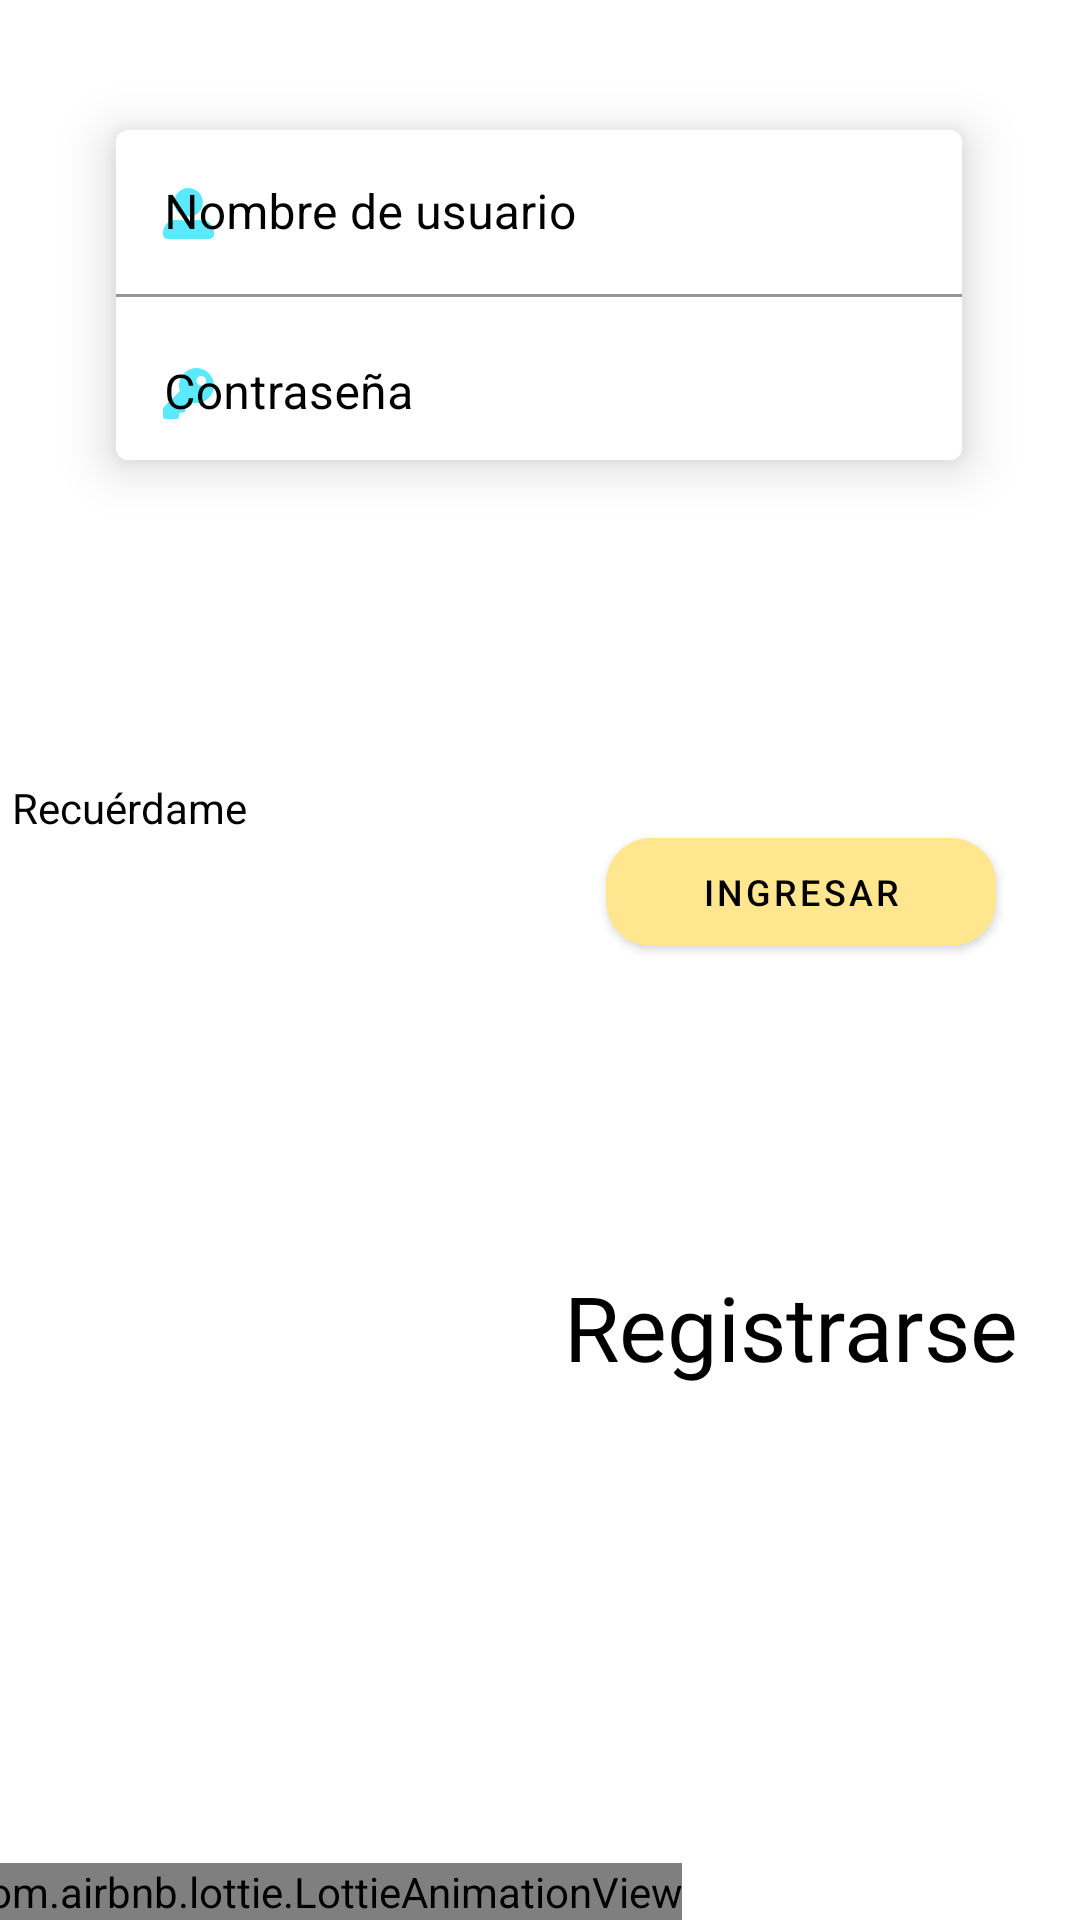

This screen was rendered from an Android layout file. Write that file and the resources it references.
<!-- AndroidManifest.xml: application theme Theme.Coquille -->
<!-- res/layout/fragment_login.xml -->
<?xml version="1.0" encoding="utf-8"?>
<androidx.constraintlayout.widget.ConstraintLayout xmlns:android="http://schemas.android.com/apk/res/android"
    xmlns:app="http://schemas.android.com/apk/res-auto"
    xmlns:tools="http://schemas.android.com/tools"
    android:layout_width="match_parent"
    android:layout_height="460dp"
    android:orientation="vertical"
    android:layout_gravity="bottom"
    android:background="@color/white"
    tools:context=".controllers.RegisterFragment">


    <androidx.cardview.widget.CardView
        android:id="@+id/card_view"
        android:layout_width="282dp"
        android:layout_height="110dp"
        android:layout_gravity="center"
        android:layout_marginTop="10dp"
        app:cardCornerRadius="4dp"
        app:cardElevation="10dp"
        android:backgroundTint="@color/white"
        app:layout_constraintBottom_toBottomOf="parent"
        app:layout_constraintEnd_toEndOf="parent"
        app:layout_constraintHorizontal_bias="0.496"
        app:layout_constraintStart_toStartOf="parent"
        app:layout_constraintTop_toTopOf="parent"
        app:layout_constraintVertical_bias="0.064">

        <com.google.android.material.textfield.TextInputLayout

            android:layout_width="match_parent"
            android:layout_height="wrap_content"
            android:hint="Nombre de usuario"
            android:textColorHint="@color/black"
            app:boxStrokeColor="#12DFFF"
            app:startIconDrawable="@drawable/ic_user_icon"
            app:startIconTint="#12DFFF">

            <com.google.android.material.textfield.TextInputEditText
                android:id="@+id/input_username"
                android:layout_width="match_parent"
                android:layout_height="wrap_content"
                android:textColor="@color/black"
                android:backgroundTint="@color/white" />
        </com.google.android.material.textfield.TextInputLayout>

        <com.google.android.material.textfield.TextInputLayout
            android:layout_width="match_parent"
            android:layout_height="wrap_content"
            android:hint="Contraseña"
            android:translationY="60dp"
            android:textColorHint="@color/black"
            app:startIconDrawable="@drawable/ic_key_icon"
            app:startIconTint="#12DFFF">

            <com.google.android.material.textfield.TextInputEditText
                android:id="@+id/input_password"
                android:inputType="textPassword"
                android:layout_width="match_parent"
                android:textColor="@color/black"
                android:layout_height="wrap_content"
                android:backgroundTint="@color/white" />
        </com.google.android.material.textfield.TextInputLayout>


    </androidx.cardview.widget.CardView>

    <RadioButton
        android:id="@+id/radio_button_remember"
        android:layout_width="wrap_content"
        android:layout_height="wrap_content"
        android:layout_marginTop="92dp"
        android:layout_marginEnd="120dp"
        android:buttonTint="?colorSecondaryVariant"
        android:checked="true"
        android:textColor="@color/black"
        android:text="Recuérdame"
        app:layout_constraintEnd_toStartOf="@+id/confirmButton"
        app:layout_constraintTop_toBottomOf="@+id/card_view" />

    <com.google.android.material.button.MaterialButton
        android:id="@+id/confirmButton"
        style="@style/Widget.MaterialComponents.Button"
        android:layout_width="130dp"
        android:layout_height="wrap_content"
        android:layout_gravity="right"
        android:layout_marginTop="120dp"
        android:layout_marginEnd="28dp"
        android:elevation="12dp"
        android:text="ingresar"
        app:backgroundTint="@color/amarilloMain"
        android:textColor="#000000"
        android:textSize="12sp"
        app:cornerRadius="15dp"
        app:layout_constraintEnd_toEndOf="parent"
        app:layout_constraintTop_toBottomOf="@+id/card_view"
        app:strokeColor="?colorPrimary" />

    <TextView
        android:id="@+id/Registrarse"
        android:layout_width="wrap_content"
        android:layout_height="wrap_content"
        android:fontFamily="@font/geosans_light"
        android:text="Registrarse"
        android:textColor="@color/black"
        android:textSize="30sp"
        android:onClick="routeToHome"
        app:layout_constraintBottom_toBottomOf="parent"
        app:layout_constraintEnd_toEndOf="parent"
        app:layout_constraintHorizontal_bias="0.902"
        app:layout_constraintStart_toStartOf="parent"
        app:layout_constraintTop_toBottomOf="@+id/confirmButton"
        app:layout_constraintVertical_bias="0.362"
        tools:text="Registrarse" />

    <com.airbnb.lottie.LottieAnimationView
        android:id="@+id/blob_1"
        android:layout_width="wrap_content"
        android:layout_height="wrap_content"
        android:layout_marginStart="-12dp"
        app:layout_constraintBottom_toBottomOf="parent"
        app:layout_constraintEnd_toStartOf="@+id/Registrarse"
        app:layout_constraintHorizontal_bias="0.0"
        app:layout_constraintStart_toStartOf="parent"
        app:layout_constraintTop_toBottomOf="@+id/card_view"
        app:layout_constraintVertical_bias="1.0"
        app:srcCompat="@drawable/blob_1" />

    <ImageButton
        android:id="@+id/aboutMe"
        android:layout_width="39dp"
        android:layout_height="38dp"
        android:background="@drawable/ic_uestionmark"
        app:layout_constraintBottom_toBottomOf="parent"
        app:layout_constraintEnd_toEndOf="parent"
        app:layout_constraintHorizontal_bias="0.85"
        app:layout_constraintStart_toEndOf="@+id/blob_1"
        app:layout_constraintTop_toBottomOf="@+id/Registrarse"
        app:layout_constraintVertical_bias="0.555" />


</androidx.constraintlayout.widget.ConstraintLayout>
<!-- resources referenced by this layout -->
<resources>
  <color name="amarilloMain">#FFE68F</color>
  <color name="black">#FF000000</color>
  <color name="white">#FFFFFFFF</color>
  <!-- drawable blob_1: png bitmap (drawable, 3605 bytes) -->
  <!-- drawable ic_key_icon (drawable) -->
  <vector xmlns:android="http://schemas.android.com/apk/res/android"
      android:width="17dp"
      android:height="17dp"
      android:viewportWidth="17"
      android:viewportHeight="17">
    <path
        android:pathData="M17,5.8438C17,9.0712 14.3837,11.6875 11.1562,11.6875C10.7837,11.6875 10.4195,11.6522 10.0663,11.5856L9.269,12.4825C9.1943,12.5667 9.1025,12.634 8.9999,12.6801C8.8972,12.7262 8.7859,12.75 8.6734,12.75H7.4375V14.0781C7.4375,14.5182 7.0807,14.875 6.6406,14.875H5.3125V16.2031C5.3125,16.6432 4.9557,17 4.5156,17H0.7969C0.3568,17 0,16.6432 0,16.2031V13.6113C0,13.4 0.084,13.1973 0.2334,13.0478L5.6057,7.6755C5.4157,7.0993 5.3125,6.4836 5.3125,5.8438C5.3125,2.6163 7.9288,0 11.1562,0C14.3932,-0 17,2.6068 17,5.8438ZM11.1562,4.25C11.1562,5.1302 11.8698,5.8438 12.75,5.8438C13.6302,5.8438 14.3438,5.1302 14.3438,4.25C14.3438,3.3698 13.6302,2.6563 12.75,2.6563C11.8698,2.6563 11.1562,3.3698 11.1562,4.25Z"
        android:fillColor="#12DFFF"
        android:fillAlpha="0.7"/>
  </vector>
  <!-- drawable ic_user_icon (drawable) -->
  <vector xmlns:android="http://schemas.android.com/apk/res/android"
      android:width="17dp"
      android:height="17dp"
      android:viewportWidth="17"
      android:viewportHeight="17">
    <path
        android:pathData="M8.5,9.5625C11.1396,9.5625 13.2812,7.4209 13.2812,4.7813C13.2812,2.1416 11.1396,0 8.5,0C5.8604,0 3.7188,2.1416 3.7188,4.7813C3.7188,7.4209 5.8604,9.5625 8.5,9.5625ZM12.75,10.625H10.9205C10.1834,10.9637 9.3633,11.1562 8.5,11.1562C7.6367,11.1562 6.8199,10.9637 6.0795,10.625H4.25C1.9025,10.625 0,12.5275 0,14.875V15.4062C0,16.2861 0.7139,17 1.5938,17H15.4062C16.2861,17 17,16.2861 17,15.4062V14.875C17,12.5275 15.0975,10.625 12.75,10.625Z"
        android:fillColor="#12DFFF"
        android:fillAlpha="0.7"/>
  </vector>
  <style name="Theme.Coquille" parent="Theme.MaterialComponents.DayNight.NoActionBar">
          
          <item name="colorPrimary">@color/amarilloMain</item>
          <item name="colorPrimaryVariant">@color/purple_700</item>
          <item name="colorOnPrimary">@color/white</item>
          
          <item name="colorSecondary">@color/azulMain</item>
          <item name="colorSecondaryVariant">@color/rojoMain</item>
          <item name="colorOnSecondary">@color/black</item>
  
          
          <item name="android:statusBarColor" tools:targetApi="l">?attr/colorPrimaryVariant</item>
  
  
  
  
          
      </style>
  <color name="purple_700">#FF3700B3</color>
  <color name="azulMain">#12DFFF</color>
  <color name="rojoMain">#EF767A</color>
</resources>
